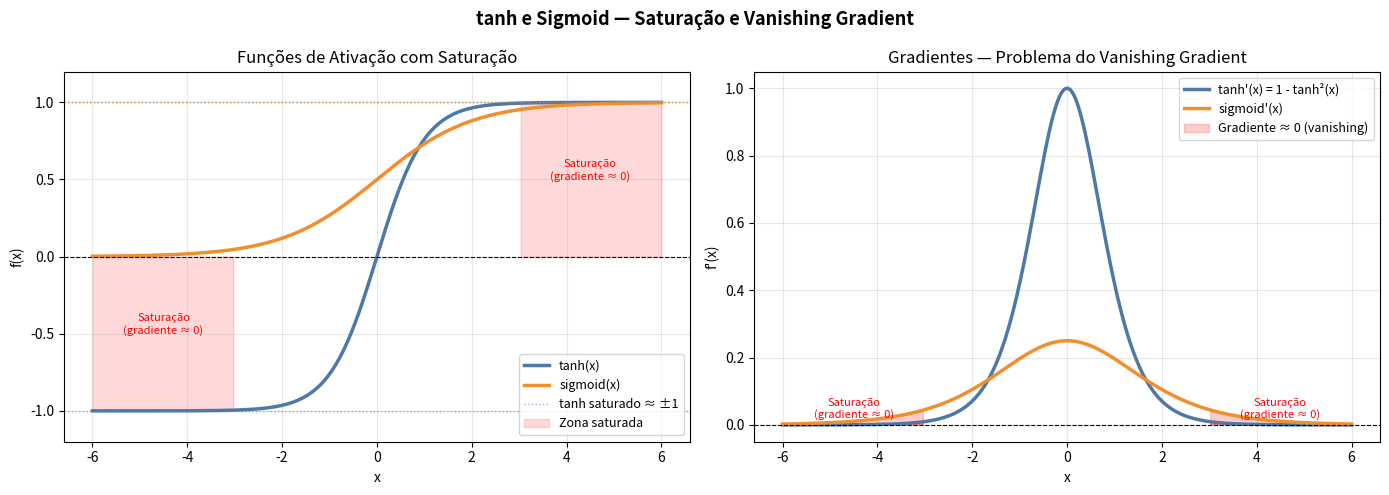

Reproduce this figure in Python.
# GO1231-GradientesPróximos
# Saturação: gradientes próximos de 0
# tanh(-5) ≈ -0.9999  → gradiente ≈ 0  (PROBLEMA: vanishing gradient)
# tanh( 5) ≈  0.9999  → gradiente ≈ 0  (PROBLEMA: vanishing gradient)
import numpy as np
import matplotlib
import matplotlib.pyplot as plt

try:
    get_ipython().run_line_magic('matplotlib', 'inline')
except NameError:
    pass

x = np.linspace(-6, 6, 300)

# Funções de ativação
tanh_y   = np.tanh(x)                   # tanh(x) = (e^x - e^-x)/(e^x + e^-x)
sigmoid_y = 1 / (1 + np.exp(-x))       # σ(x) = 1/(1+e^{-x})

# Derivadas analíticas (usadas na backpropagation)
# d/dx tanh(x) = 1 - tanh²(x)  →  máximo 1.0 em x=0, mas → 0 quando |x| > 2
tanh_grad    = 1 - tanh_y ** 2
# d/dx σ(x) = σ(x)·(1-σ(x))    →  máximo 0.25 em x=0 (já é menor que tanh!)
# Conclusão: em redes profundas, multiplicar N gradientes <1 → gradiente desaparece
sigmoid_grad = sigmoid_y * (1 - sigmoid_y)

fig, axes = plt.subplots(1, 2, figsize=(14, 5))

# Ativações
axes[0].plot(x, tanh_y,    linewidth=2.5, color='#4e79a7', label='tanh(x)')
axes[0].plot(x, sigmoid_y, linewidth=2.5, color='#f28e2b', label='sigmoid(x)')
axes[0].axhline(0, color='black', linewidth=0.8, linestyle='--')
axes[0].axhline( 0.9999, color='#4e79a7', linewidth=1, linestyle=':', alpha=0.6, label='tanh saturado ≈ ±1')
axes[0].axhline(-0.9999, color='#4e79a7', linewidth=1, linestyle=':', alpha=0.6)
axes[0].axhline(0.9999, color='#f28e2b', linewidth=1, linestyle=':', alpha=0.6)
axes[0].fill_between(x, tanh_y, where=(x < -3), alpha=0.15, color='red', label='Zona saturada')
axes[0].fill_between(x, tanh_y, where=(x > 3),  alpha=0.15, color='red')
axes[0].set_title('Funções de Ativação com Saturação', fontsize=12)
axes[0].set_xlabel('x')
axes[0].set_ylabel('f(x)')
axes[0].legend(fontsize=9)
axes[0].grid(True, alpha=0.3)
axes[0].set_ylim(-1.2, 1.2)

# Gradientes
axes[1].plot(x, tanh_grad,    linewidth=2.5, color='#4e79a7', label="tanh'(x) = 1 - tanh²(x)")
axes[1].plot(x, sigmoid_grad, linewidth=2.5, color='#f28e2b', label="sigmoid'(x)")
axes[1].axhline(0, color='black', linewidth=0.8, linestyle='--')
axes[1].fill_between(x, tanh_grad, where=(np.abs(x) > 3), alpha=0.2, color='red', label='Gradiente ≈ 0 (vanishing)')
axes[1].fill_between(x, sigmoid_grad, where=(np.abs(x) > 3), alpha=0.2, color='red')
axes[1].set_title('Gradientes — Problema do Vanishing Gradient', fontsize=12)
axes[1].set_xlabel('x')
axes[1].set_ylabel("f'(x)")
axes[1].legend(fontsize=9)
axes[1].grid(True, alpha=0.3)

# Anotações nas zonas saturadas
for ax_i in [axes[0], axes[1]]:
    ax_i.annotate('Saturação\n(gradiente ≈ 0)', xy=(-4.5, -0.5 if ax_i == axes[0] else 0.02),
                  fontsize=8, color='red', ha='center')
    ax_i.annotate('Saturação\n(gradiente ≈ 0)', xy=(4.5, 0.5 if ax_i == axes[0] else 0.02),
                  fontsize=8, color='red', ha='center')

plt.suptitle('tanh e Sigmoid — Saturação e Vanishing Gradient', fontsize=13, fontweight='bold')
plt.tight_layout()
plt.show()
